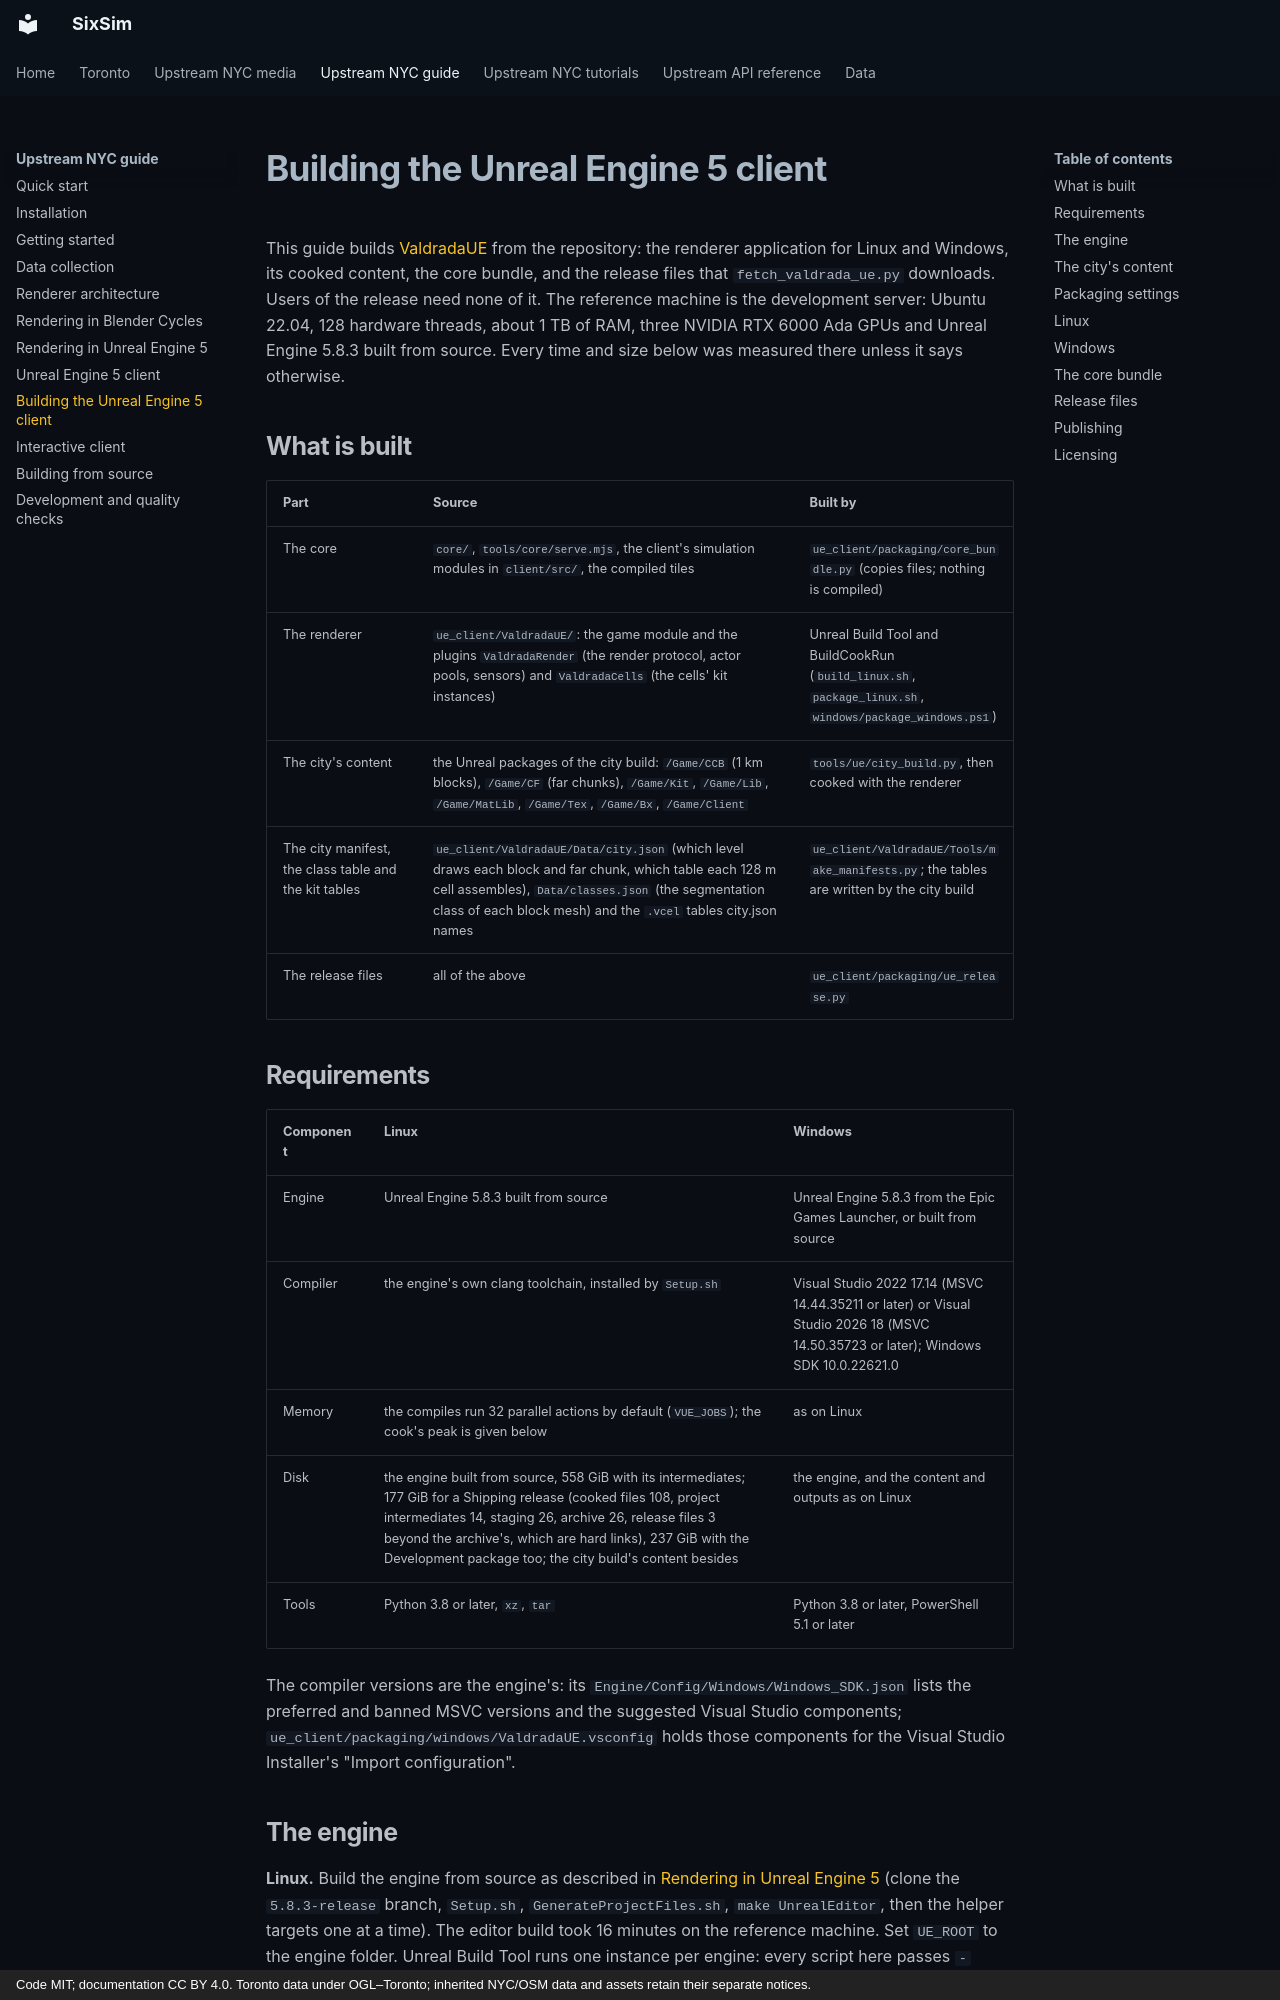

repository: calenirwin/sixsim · page: ue-client-build/index.html · generator: mkdocs · copyright: Code MIT; documentation CC BY 4.0. Toronto data under OGL–Toronto; inherited NYC/OSM data and assets retain their separate notices.

# Building the Unreal Engine 5 client

This guide builds [ValdradaUE](ue-client.md) from the repository: the renderer application for Linux and Windows,
its cooked content, the core bundle, and the release files that `fetch_valdrada_ue.py` downloads. Users of the
release need none of it. The reference machine is the development server: Ubuntu 22.04, 128 hardware threads, about
1 TB of RAM, three NVIDIA RTX 6000 Ada GPUs and Unreal Engine 5.8.3 built from source. Every time and size below was
measured there unless it says otherwise.

## What is built

| Part | Source | Built by |
|---|---|---|
| The core | `core/`, `tools/core/serve.mjs`, the client's simulation modules in `client/src/`, the compiled tiles | `ue_client/packaging/core_bundle.py` (copies files; nothing is compiled) |
| The renderer | `ue_client/ValdradaUE/`: the game module and the plugins `ValdradaRender` (the render protocol, actor pools, sensors) and `ValdradaCells` (the cells' kit instances) | Unreal Build Tool and BuildCookRun (`build_linux.sh`, `package_linux.sh`, `windows/package_windows.ps1`) |
| The city's content | the Unreal packages of the city build: `/Game/CCB` (1 km blocks), `/Game/CF` (far chunks), `/Game/Kit`, `/Game/Lib`, `/Game/MatLib`, `/Game/Tex`, `/Game/Bx`, `/Game/Client` | `tools/ue/city_build.py`, then cooked with the renderer |
| The city manifest, the class table and the kit tables | `ue_client/ValdradaUE/Data/city.json` (which level draws each block and far chunk, which table each 128 m cell assembles), `Data/classes.json` (the segmentation class of each block mesh) and the `.vcel` tables city.json names | `ue_client/ValdradaUE/Tools/make_manifests.py`; the tables are written by the city build |
| The release files | all of the above | `ue_client/packaging/ue_release.py` |

## Requirements

| Component | Linux | Windows |
|---|---|---|
| Engine | Unreal Engine 5.8.3 built from source | Unreal Engine 5.8.3 from the Epic Games Launcher, or built from source |
| Compiler | the engine's own clang toolchain, installed by `Setup.sh` | Visual Studio 2022 17.14 (MSVC 14.44.35211 or later) or Visual Studio 2026 18 (MSVC 14.50.35723 or later); Windows SDK 10.0.22621.0 |
| Memory | the compiles run 32 parallel actions by default (`VUE_JOBS`); the cook's peak is given below | as on Linux |
| Disk | the engine built from source, 558 GiB with its intermediates; 177 GiB for a Shipping release (cooked files 108, project intermediates 14, staging 26, archive 26, release files 3 beyond the archive's, which are hard links), 237 GiB with the Development package too; the city build's content besides | the engine, and the content and outputs as on Linux |
| Tools | Python 3.8 or later, `xz`, `tar` | Python 3.8 or later, PowerShell 5.1 or later |

The compiler versions are the engine's: its `Engine/Config/Windows/Windows_SDK.json` lists the preferred and banned
MSVC versions and the suggested Visual Studio components; `ue_client/packaging/windows/ValdradaUE.vsconfig`
holds those components for the Visual Studio Installer's "Import configuration".

## The engine

**Linux.** Build the engine from source as described in [Rendering in Unreal Engine 5](unreal.md#get-unreal-engine-58)
(clone the `5.8.3-release` branch, `Setup.sh`, `GenerateProjectFiles.sh`, `make UnrealEditor`, then the helper
targets one at a time). The editor build took 16 minutes on the reference machine. Set `UE_ROOT` to the engine
folder. Unreal Build Tool runs one instance per engine: every script here passes `-WaitMutex`, so a build waits for
another one instead of failing.

**Windows.** Either install Unreal Engine 5.8 from the Epic Games Launcher (Library, Engine Versions, add 5.8, with
the Windows target platform in its options) or build it from source with `Setup.bat`,
`GenerateProjectFiles.bat` and the `UnrealEditor` target in Visual Studio (Development Editor, Win64). A launcher engine
compiles only the project and its plugins and links the engine's precompiled libraries, which saves the engine build;
it cannot build a target that changes the engine's build environment (for instance a Shipping build with logging), for
which a source build is needed.
